Run: headless pygame with SDL's dummy video driver; simulated clock (each Clock.tick advances the game by its frame time, no real sleeping); random seed 0; keys injected as events and as key.get_pressed() state; no mouse input.
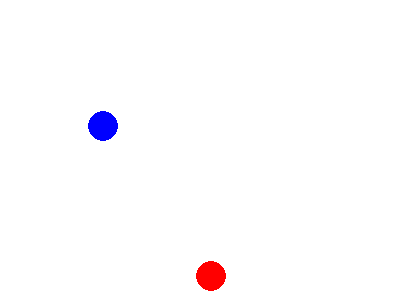
Frame 1 of 4 · flips 1–60 · no input
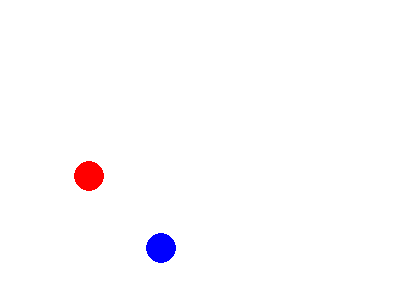
Frame 2 of 4 · flips 61–180 · tapped SPACE, RETURN · held RIGHT (→), D
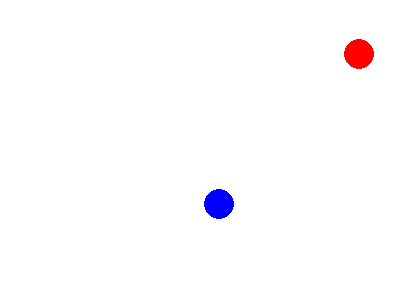
Frame 3 of 4 · flips 181–300 · held DOWN (↓), S
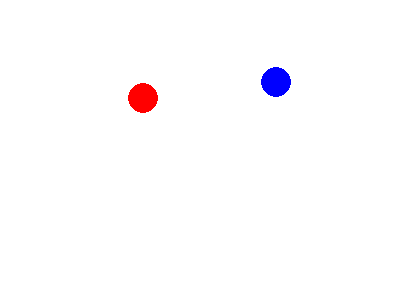
Frame 4 of 4 · flips 301–420 · held LEFT (←), A, UP (↑), W

The pygame program that drew these frames:

# -*- coding: utf-8 -*-
"""
Created on Fri May 14 21:25:53 2021

@author: konan
"""
import pygame, random, math

WHITE = (255,255,255)
BLUE = (0,0,255)
RED = (255,0,0)

class Ball(pygame.sprite.Sprite):
    dx = 0
    dy = 0
    x = 0
    y = 0
    
    def __init__(self,speed,srx,sry,R, color):
        pygame.sprite.Sprite.__init__(self)
        self.x = srx
        self.y = sry
        self.image = pygame.Surface([R*2,R*2])
        self.image.fill(WHITE)
        pygame.draw.circle(self.image,color,(R,R),R,0)
        self.rect = self.image.get_rect()
        self.rect.center = (srx,sry)
        direct = random.randint(20,70)
        radian = math.radians(direct)
        self.dx = speed*math.cos(radian)
        self.dy = -speed*math.sin(radian)
        
    def update(self):
        self.x = self.x + self.dx
        self.y = self.y + self.dy
        self.rect.x = self.x
        self.rect.y = self.y
        if(self.rect.left <=0 or self.rect.right >=screen.get_width()):
            self.dx = self.dx * (-1)
        elif(self.rect.top <= 0 or self.rect.bottom >= screen.get_height()):
            self.dy = self.dy *(-1)
    def collide(self):
        self.dx = self.dx*(-1)
        self.dy = self.dy*(-1)
            
pygame.init()

screen = pygame.display.set_mode((400,300))

background = pygame.Surface(screen.get_size())
background = background.convert()
background.fill(WHITE)

alllist = pygame.sprite.Group()
ball1  = Ball(8,100,100,15,BLUE)
alllist.add(ball1)
ball2 = Ball(6,200,250,15,RED)
alllist.add(ball2)

clock = pygame.time.Clock()
done = False
while done==False:
    for event in pygame.event.get():
        if event.type == pygame.QUIT:
            done = True
    screen.blit(background,(0,0))
    ball1.update()
    ball2.update()
    alllist.draw(screen)
    result = pygame.sprite.collide_rect(ball1, ball2)
    if result == True:
        ball1.collide()
        ball2.collide()
    pygame.display.flip()
    clock.tick(60)
pygame.quit()
    
    
    
